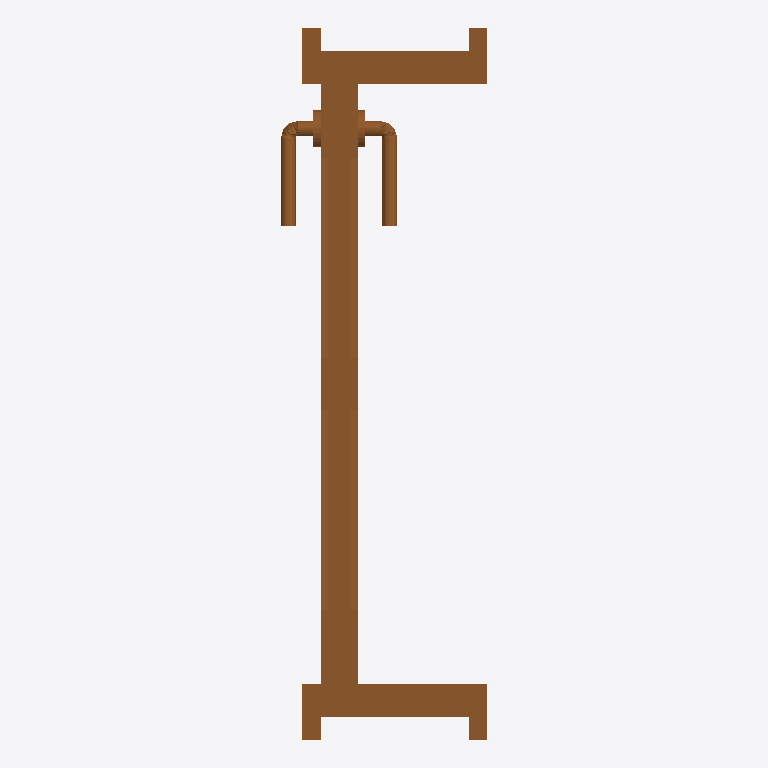
Plan cut of the same IFC building model at storey '1层' (level 0.00 m, cut at 1.40 m), seen from above with north up, elements coloured by IFC class: 1 door (brown). Cut surfaces are drawn darker.
Extent 0.3 m × 1.0 m × 2.1 m (x, y, z). Storeys (1): 1层 at 0.00 m. Elements (1): 1 IfcDoor.

HEADER;
FILE_DESCRIPTION((''),'2;1');
FILE_NAME('','2023-05-09T17:23:07',(''),(''),'','BIMserver','');
FILE_SCHEMA(('IFC2X3'));
ENDSEC;
DATA;
#656=IFCPROJECT('1J5sbZvdvB_hhZ5d_ASqfT',#61,'项目编号',$,$,'项目名称','项目状态',(#65),#17);
#650=IFCSITE('1J5sbZvdvB_hhZ5d_ASqfV',#61,'Default',$,'',#651,$,$,.ELEMENT.,(42,21,31,181945),(-71,-3,-24,-263305),0.0,$,$);
#654=IFCBUILDING('1J5sbZvdvB_hhZ5d_ASqfS',#61,'',$,$,#655,$,'',.ELEMENT.,$,$,$);
#647=IFCBUILDINGSTOREY('1J5sbZvdvB_hhZ5dzrZ8QY',#61,'1层',$,$,#648,$,'1层',.ELEMENT.,0.0);
#1162=IFCDOOR('1BcjEcKarE$v6RSznSb9xP',#61,'单嵌板木门 3:住宅门 900 x 2100mm:219823',$,'住宅门 900 x 2100mm',#1153,#66,'219823',2099.99999999998,899.999999999999);
ENDSEC;
